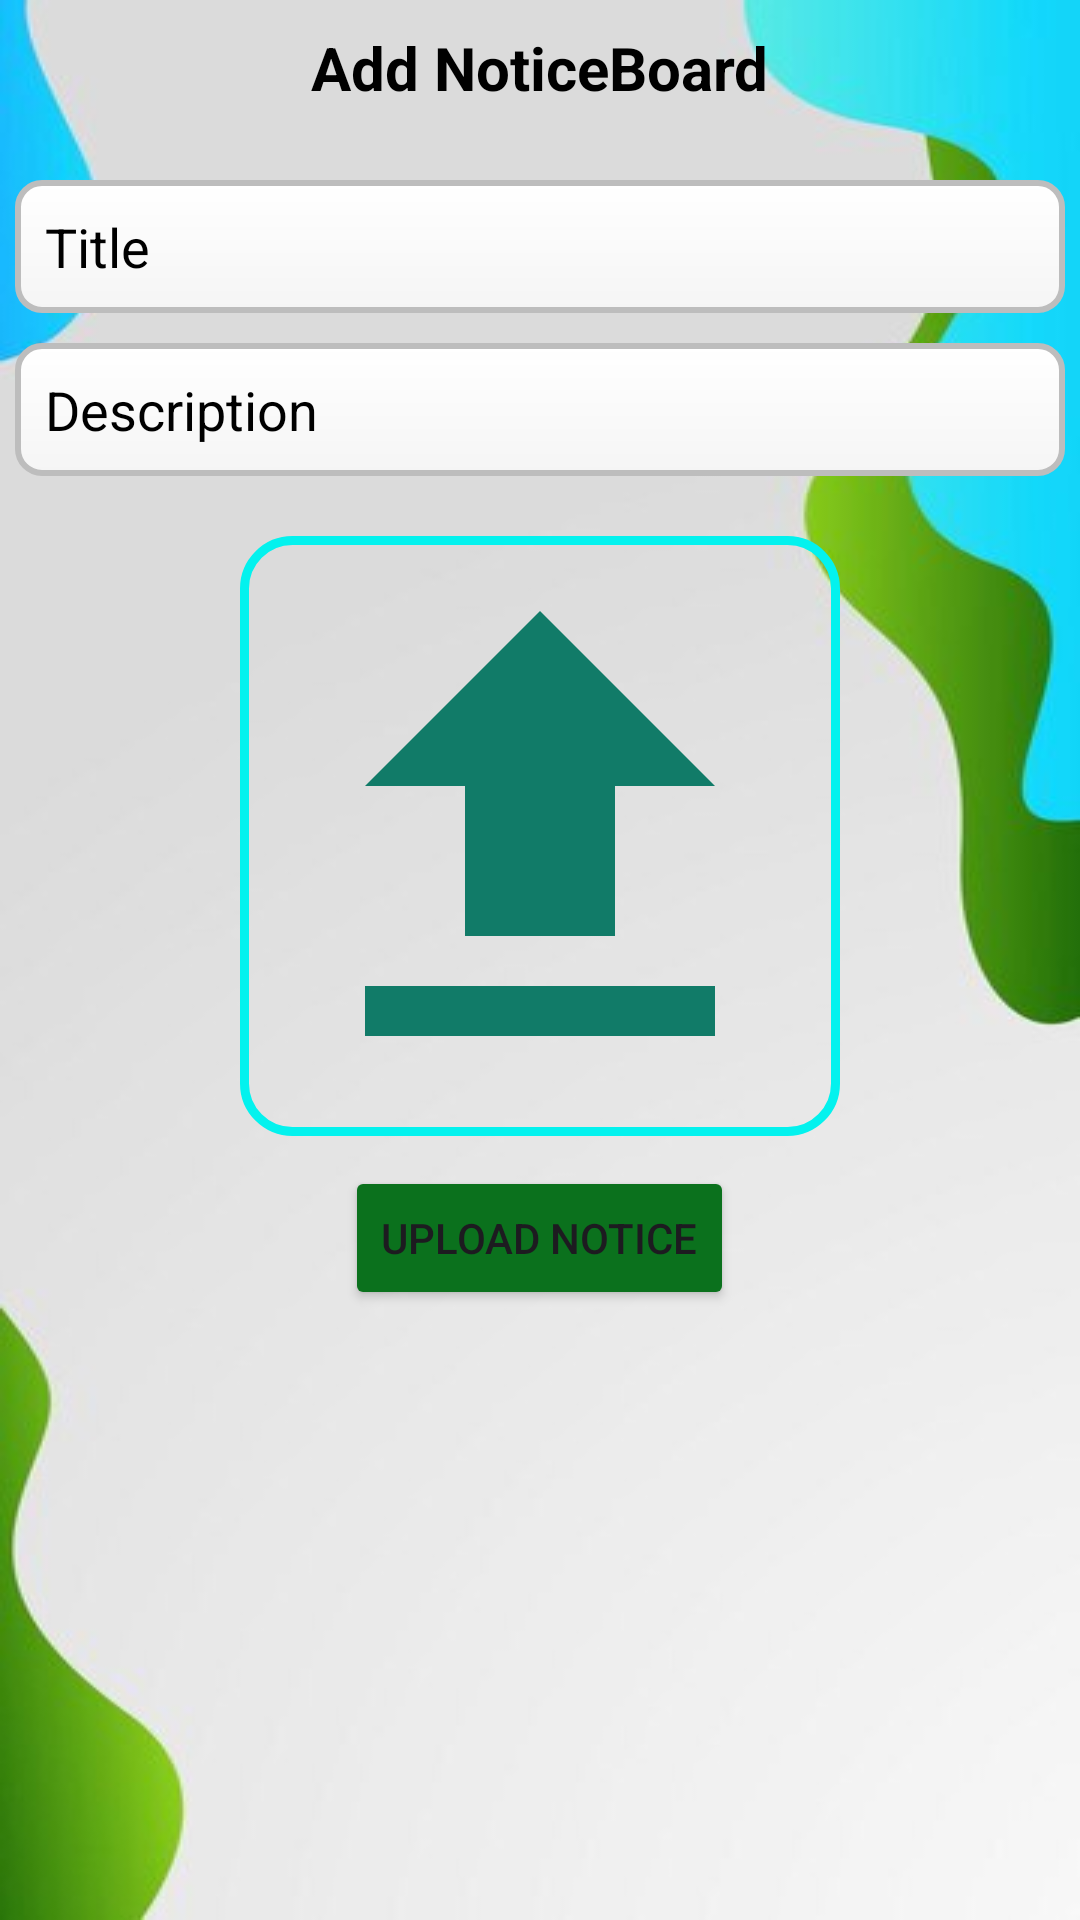

The Android layout XML behind this screen, and the referenced resources:
<!-- AndroidManifest.xml: application theme Theme.UniGo -->
<!-- res/layout/activity_add_notice.xml -->
<?xml version="1.0" encoding="utf-8"?>
<RelativeLayout
    xmlns:android="http://schemas.android.com/apk/res/android"
    xmlns:app="http://schemas.android.com/apk/res-auto"
    xmlns:tools="http://schemas.android.com/tools"
    android:layout_width="match_parent"
    android:layout_height="match_parent"
    android:background="@drawable/img_4"
    tools:context=".AddNotice">

    <androidx.appcompat.widget.Toolbar
        android:id="@+id/topBar"
        android:layout_width="match_parent"
        android:layout_height="45dp"
        android:theme="@style/Theme.AppCompat.Light.DarkActionBar"
        tools:ignore="MissingConstraints">

        
        <ImageButton
            android:id="@+id/btnBack"
            android:layout_width="wrap_content"
            android:layout_height="wrap_content"
            android:src="@drawable/ic_arrow_back"
            android:background="@null"
            android:layout_gravity="start" />

        <TextView
            android:id="@+id/toolbarTitle"
            android:layout_width="wrap_content"
            android:layout_height="wrap_content"
            android:textStyle="bold"
            android:text="Add NoticeBoard"
            android:textColor="@android:color/black"
            android:textSize="20sp"
            android:layout_gravity="center" />
    </androidx.appcompat.widget.Toolbar>



    <EditText
        android:id="@+id/et_NoticeTitle"
        android:layout_width="match_parent"
        android:layout_height="wrap_content"
        android:hint="Title"
        android:textColor="@color/black"
        android:textColorHint="@color/black"
        android:padding="10dp"
        android:background="@drawable/custom_edittext"
        app:layout_constraintTop_toBottomOf="@id/topBar"
        android:layout_marginHorizontal="5dp"
        android:layout_below="@id/topBar"
        android:layout_marginTop="15dp"
        />
    <EditText
        android:id="@+id/et_noticeContent"
        android:layout_width="match_parent"
        android:layout_height="wrap_content"
        android:textColor="@color/black"
        android:textColorHint="@color/black"
        android:hint="Description"
        android:padding="10dp"
        android:background="@drawable/custom_edittext"
        android:layout_below="@+id/et_NoticeTitle"
        android:layout_marginTop="10dp"
        android:layout_marginHorizontal="5dp"/>

    <ImageView
        android:id="@+id/imageView_notice"
        android:layout_width="200dp"
        android:layout_height="200dp"
        android:scaleType="centerCrop"
        android:src="@drawable/baseline_upload_24"
        android:background="@drawable/custom_button_background"
        android:layout_marginTop="20dp"
        android:layout_centerInParent="true"
        android:clickable="true"
        android:focusable="true"
        android:layout_below="@+id/et_noticeContent"
        />

    <Button
        android:id="@+id/btnUpload"
        android:layout_width="wrap_content"
        android:layout_height="wrap_content"
        android:text="Upload Notice"
        android:layout_marginTop="10dp"
        android:backgroundTint="#0B711D"
        android:layout_centerInParent="true"
        android:layout_below="@+id/imageView_notice"
        />
    <ProgressBar
        android:id="@+id/progressBar_AdminNoticeBoard"
        android:layout_width="wrap_content"
        android:layout_height="wrap_content"
        android:layout_centerInParent="true"
        android:layout_below="@+id/btnUpload"
        android:layout_marginTop="20dp"
        android:visibility="invisible"
        />

</RelativeLayout>
<!-- resources referenced by this layout -->
<resources>
  <color name="black">#FF000000</color>
  <!-- drawable baseline_upload_24 (drawable) -->
  <vector xmlns:android="http://schemas.android.com/apk/res/android" android:height="24dp" android:tint="#117B68" android:viewportHeight="24" android:viewportWidth="24" android:width="24dp">
        
      <path android:fillColor="@android:color/white" android:pathData="M5,20h14v-2H5V20zM5,10h4v6h6v-6h4l-7,-7L5,10z"/>
      
  </vector>
  <!-- drawable custom_button_background (drawable) -->
  <selector xmlns:android="http://schemas.android.com/apk/res/android">
      
      <item android:state_pressed="true">
          <shape>
              <solid android:color="#FF8A65" /> 
              <corners android:radius="16dp" />
              <stroke android:color="#FF7043" android:width="2dp" /> 
          </shape>
      </item>
  
      
      <item>
  
          <shape>
              <gradient
  
  
              android:angle="45" />
              <corners android:radius="16dp" />
              <stroke android:color="#03F2EE" android:width="3dp" /> 
          </shape>
      </item>
  </selector>
  <!-- drawable custom_edittext (drawable) -->
  <?xml version="1.0" encoding="utf-8"?>
  <shape xmlns:android="http://schemas.android.com/apk/res/android"
      android:shape="rectangle">
  
      
      <corners android:radius="8dp" />
  
      
      <gradient
          android:startColor="#F5F5F5"
          android:endColor="#FFFFFF"
          android:angle="90" />
  
      
      <padding
          android:left="10dp"
          android:top="10dp"
          android:right="10dp"
          android:bottom="10dp" />
  
      
      <stroke
          android:width="2dp"
          android:color="#BDBDBD" />
  </shape>
  <!-- drawable img_4: png bitmap (drawable, 97638 bytes) -->
  <style name="Theme.UniGo" parent="Base.Theme.UniGo" />
  <style name="Base.Theme.UniGo" parent="Theme.Material3.DayNight.NoActionBar">
          
          
      </style>
</resources>
